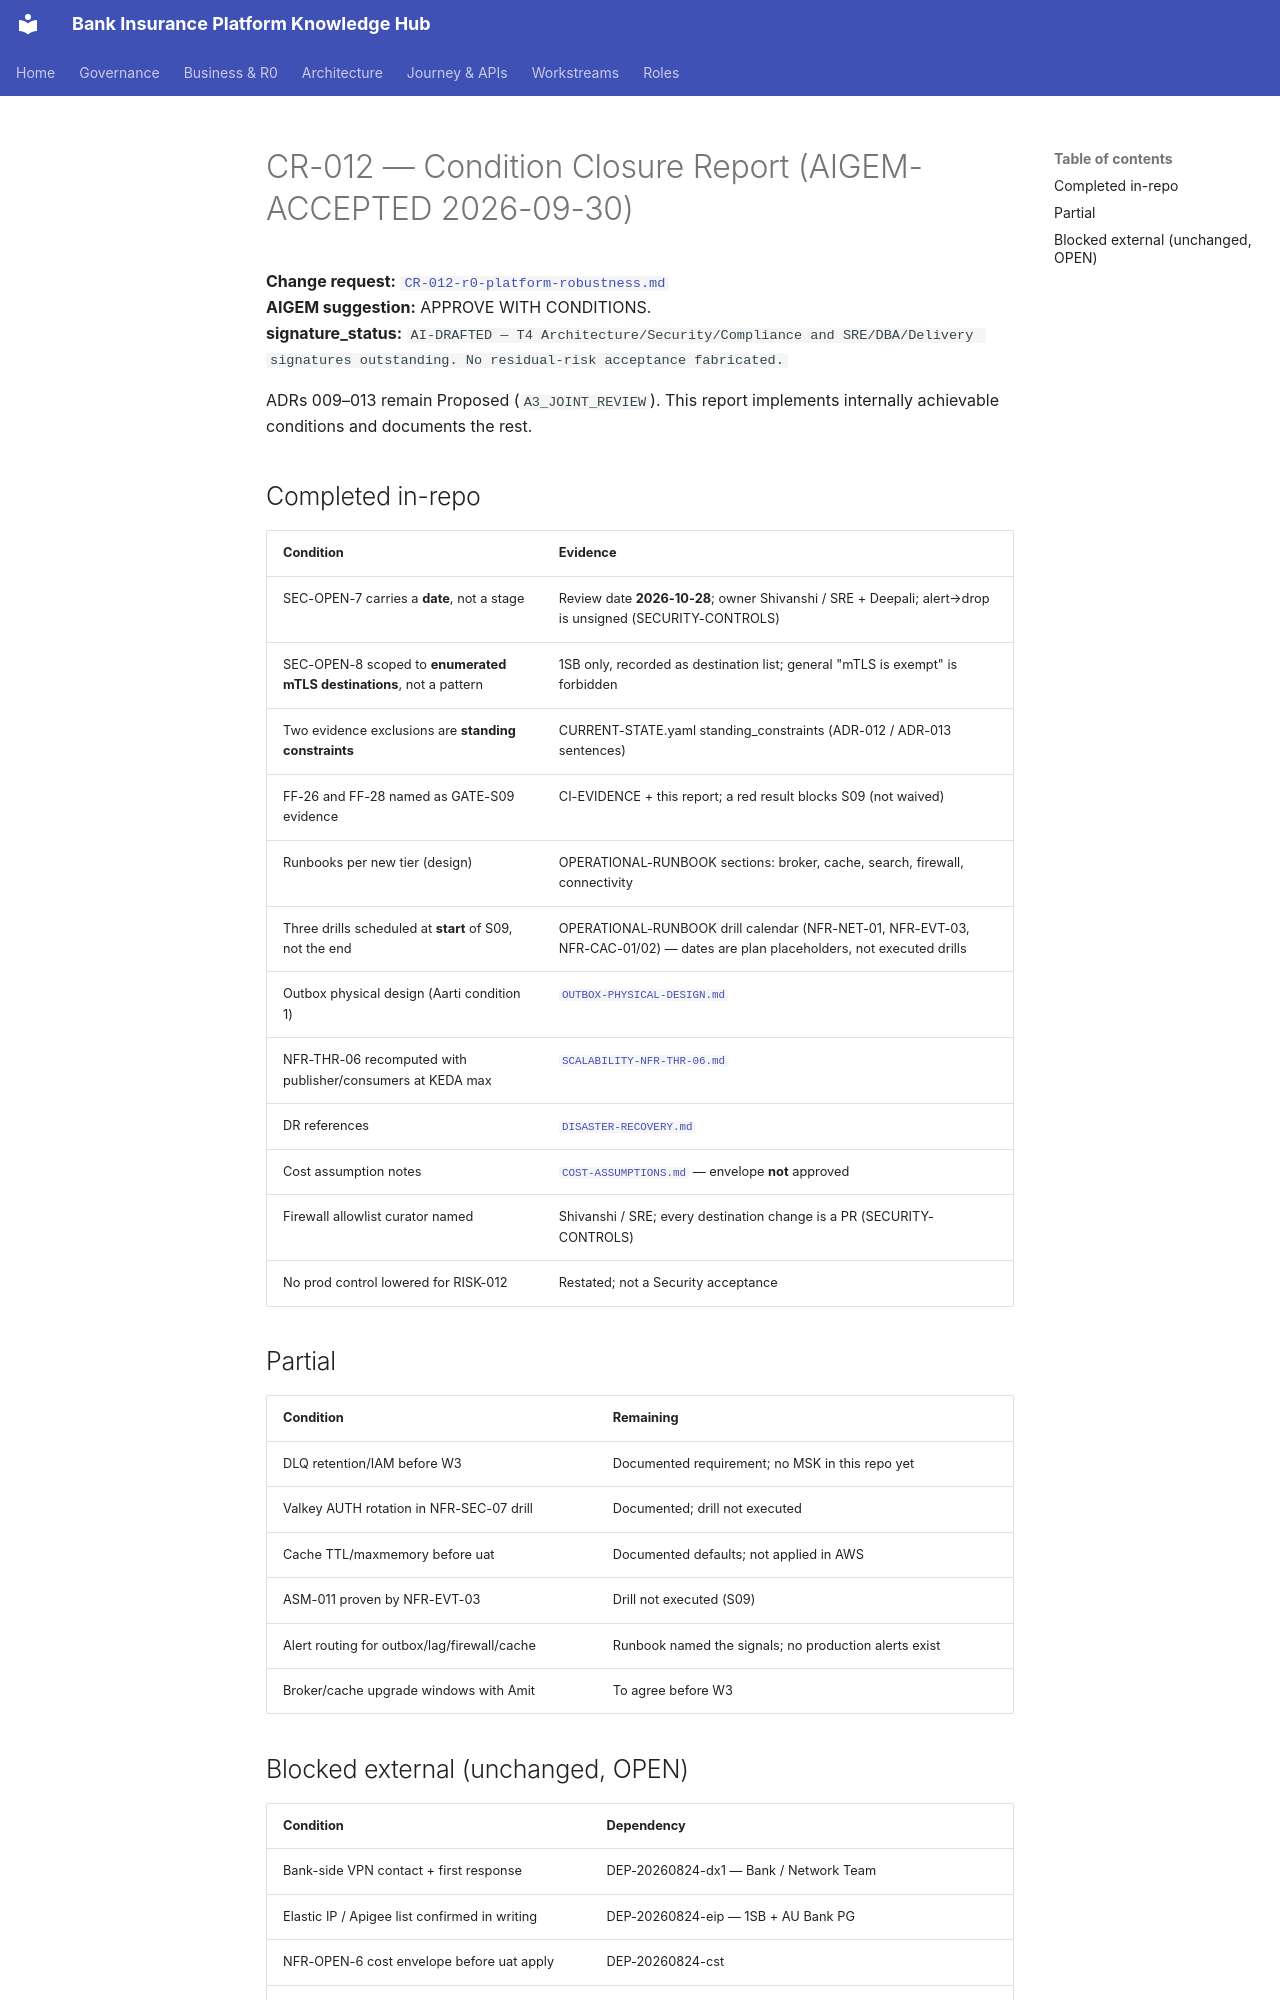

repository: Mahesh38/bank-insurance-platform · page: governance/signoff/2026-09-30/CR-012-condition-closure/index.html · generator: mkdocs

# CR-012 — Condition Closure Report (AIGEM-ACCEPTED 2026-09-30)

**Change request:** [`CR-012-r0-platform-robustness.md`](../../change-requests/CR-012-r0-platform-robustness.md)  
**AIGEM suggestion:** APPROVE WITH CONDITIONS.  
**signature_status:** `AI-DRAFTED — T4 Architecture/Security/Compliance and SRE/DBA/Delivery signatures outstanding. No residual-risk acceptance fabricated.`

ADRs 009–013 remain Proposed (`A3_JOINT_REVIEW`). This report implements internally achievable conditions and documents the rest.

## Completed in-repo

| Condition | Evidence |
|---|---|
| SEC-OPEN-7 carries a **date**, not a stage | Review date **2026-10-28**; owner Shivanshi / SRE + Deepali; alert→drop is unsigned (SECURITY-CONTROLS) |
| SEC-OPEN-8 scoped to **enumerated mTLS destinations**, not a pattern | 1SB only, recorded as destination list; general "mTLS is exempt" is forbidden |
| Two evidence exclusions are **standing constraints** | CURRENT-STATE.yaml standing_constraints (ADR-012 / ADR-013 sentences) |
| FF-26 and FF-28 named as GATE-S09 evidence | CI-EVIDENCE + this report; a red result blocks S09 (not waived) |
| Runbooks per new tier (design) | OPERATIONAL-RUNBOOK sections: broker, cache, search, firewall, connectivity |
| Three drills scheduled at **start** of S09, not the end | OPERATIONAL-RUNBOOK drill calendar (NFR-NET-01, NFR-EVT-03, NFR-CAC-01/02) — dates are plan placeholders, not executed drills |
| Outbox physical design (Aarti condition 1) | [`OUTBOX-PHYSICAL-DESIGN.md`](../../controls/OUTBOX-PHYSICAL-DESIGN.md) |
| NFR-THR-06 recomputed with publisher/consumers at KEDA max | [`SCALABILITY-NFR-THR-06.md`](../../controls/SCALABILITY-NFR-THR-06.md) |
| DR references | [`DISASTER-RECOVERY.md`](../../controls/DISASTER-RECOVERY.md) |
| Cost assumption notes | [`COST-ASSUMPTIONS.md`](../../controls/COST-ASSUMPTIONS.md) — envelope **not** approved |
| Firewall allowlist curator named | Shivanshi / SRE; every destination change is a PR (SECURITY-CONTROLS) |
| No prod control lowered for RISK-012 | Restated; not a Security acceptance |

## Partial

| Condition | Remaining |
|---|---|
| DLQ retention/IAM before W3 | Documented requirement; no MSK in this repo yet |
| Valkey AUTH rotation in NFR-SEC-07 drill | Documented; drill not executed |
| Cache TTL/maxmemory before uat | Documented defaults; not applied in AWS |
| ASM-011 proven by NFR-EVT-03 | Drill not executed (S09) |
| Alert routing for outbox/lag/firewall/cache | Runbook named the signals; no production alerts exist |
| Broker/cache upgrade windows with Amit | To agree before W3 |
